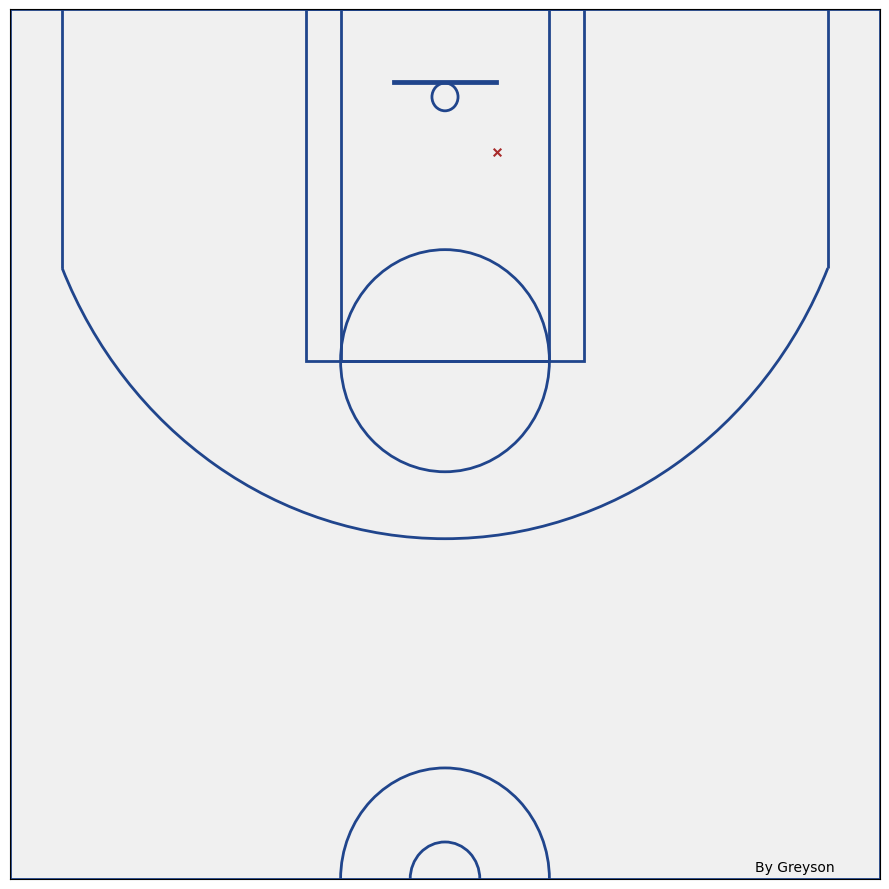

This chart was generated by the following Python code:
import matplotlib.pyplot as plt
from matplotlib.patches import Arc, Circle, Rectangle
plt.rcParams['font.family'] = 'Heiti TC' # 替换为你选择的字体


class CourtDashboard2D:
    """2D球场面板"""

    def __init__(self,):
        self.axs = self._draw_ball_field(color='#20458C', lw=2)
        self.setup_court()

    def setup_court(self):
        """绘制半场篮球场2D平面图"""
        # 设置坐标轴范围
        self.axs.set_xlim(-250, 250)
        self.axs.set_ylim(422.5, -47.5)
        # 消除坐标轴刻度
        # self.axs.set_xticks([])
        # self.axs.set_yticks([])
        # 添加备注信息
        plt.annotate('By Greyson', xy=(100, 160), xytext=(178, 418))

    @staticmethod
    def _draw_ball_field(color='#20458C', lw=2):
        """
        绘制篮球场
        """
        # 新建一个大小为(6,6)的绘图窗口
        plt.figure(figsize=(9, 9))
        # 获得当前的Axes对象ax,进行绘图
        ax = plt.gca()

        # 对篮球场进行底色填充
        lines_outer_rec = Rectangle(xy=(-250, -47.5), width=500, height=470, linewidth=lw, color='#F0F0F0',
                                    fill=True)
        # 设置篮球场填充图层为最底层
        lines_outer_rec.set_zorder(0)
        # 将rec添加进ax
        ax.add_patch(lines_outer_rec)

        # 绘制篮筐,半径为7.5
        circle_ball = Circle(xy=(0, 0), radius=7.5, linewidth=lw, color=color, fill=False)
        # 将circle添加进ax
        ax.add_patch(circle_ball)

        # 绘制篮板,尺寸为(60,1)
        plate = Rectangle(xy=(-30, -7.5), width=60, height=-1, linewidth=lw, color=color, fill=False)
        # 将rec添加进ax
        ax.add_patch(plate)

        # 绘制2分区的外框线,尺寸为(160,190)
        outer_rec = Rectangle(xy=(-80, -47.5), width=160, height=190, linewidth=lw, color=color, fill=False)
        # 将rec添加进ax
        ax.add_patch(outer_rec)

        # 绘制2分区的内框线,尺寸为(120,190)
        inner_rec = Rectangle(xy=(-60, -47.5), width=120, height=190, linewidth=lw, color=color, fill=False)
        # 将rec添加进ax
        ax.add_patch(inner_rec)

        # 绘制罚球区域圆圈,半径为60
        circle_punish = Circle(xy=(0, 142.5), radius=60, linewidth=lw, color=color, fill=False)
        # 将circle添加进ax
        ax.add_patch(circle_punish)

        # 绘制三分线的左边线
        three_left_rec = Rectangle(xy=(-220, -47.5), width=0, height=140, linewidth=lw, color=color, fill=False)
        # 将rec添加进ax
        ax.add_patch(three_left_rec)

        # 绘制三分线的右边线
        three_right_rec = Rectangle(xy=(220, -47.5), width=0, height=140, linewidth=lw, color=color, fill=False)
        # 将rec添加进ax
        ax.add_patch(three_right_rec)

        # 绘制三分线的圆弧,圆心为(0,0),半径为238.66,起始角度为22.8,结束角度为157.2
        three_arc = Arc(xy=(0, 0), width=477.32, height=477.32, theta1=22.8, theta2=157.2, linewidth=lw,
                        color=color, fill=False)
        # 将arc添加进ax
        ax.add_patch(three_arc)

        # 绘制中场处的外半圆,半径为60
        center_outer_arc = Arc(xy=(0, 422.5), width=120, height=120, theta1=180, theta2=0, linewidth=lw,
                               color=color, fill=False)
        # 将arc添加进ax
        ax.add_patch(center_outer_arc)

        # 绘制中场处的内半圆,半径为20
        center_inner_arc = Arc(xy=(0, 422.5), width=40, height=40, theta1=180, theta2=0, linewidth=lw, color=color,
                               fill=False)
        # 将arc添加进ax
        ax.add_patch(center_inner_arc)

        # 绘制篮球场外框线,尺寸为(500,470)
        lines_outer_rec = Rectangle(xy=(-250, -47.5), width=500, height=470, linewidth=lw, color=color, fill=False)
        # 将rec添加进ax
        ax.add_patch(lines_outer_rec)

        return ax

    def shot_attempt(self, x, y, make=False):
        """在球场图上绘制投篮尝试"""

        # 绘制散点图
        if make:
            self.axs.scatter(x=x, y=y, s=30, marker='o', edgecolors='#3A7711', color="#F0F0F0",
                             linewidths=2)
        else:
            self.axs.scatter(x=x, y=y, s=30, marker='x', color='#A82B2B')


        # 设置坐标轴范围
        self.axs.set_xlim(-250, 250)
        self.axs.set_ylim(422.5, -47.5)

        # 消除坐标轴刻度
        self.axs.set_xticks([])
        self.axs.set_yticks([])



    def save_dashboard(self, filename='shot_analysis_2d.png'):
        """保存面板为图片"""
        plt.savefig(filename, dpi=300, bbox_inches='tight')
        print(f"2D分析图已保存: {filename}")

    def show(self):
        """显示面板"""
        plt.tight_layout()
        plt.show()

if __name__ == '__main__':
    dashboard_2d = CourtDashboard2D()
    dashboard_2d.shot_attempt(30,30, False)
    dashboard_2d.show()